Image classification data set "dataset" (iDanishDev/Maize-Disease-Detection on GitHub). Class labels (4): maize blight, maize common rust, maize gray leaf spot, maize healthy.

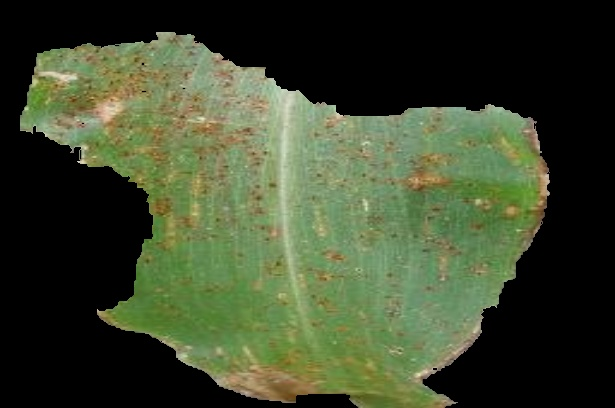
Label: maize common rust

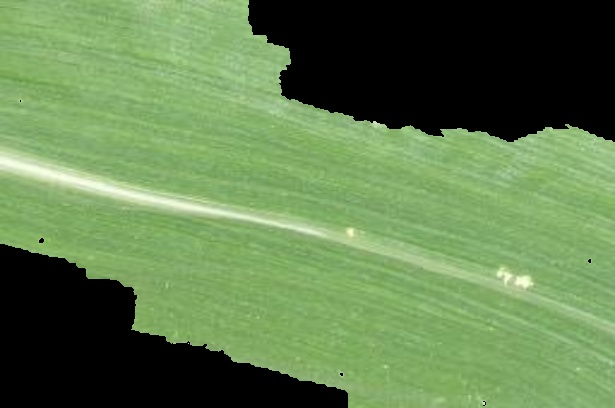
Label: maize healthy

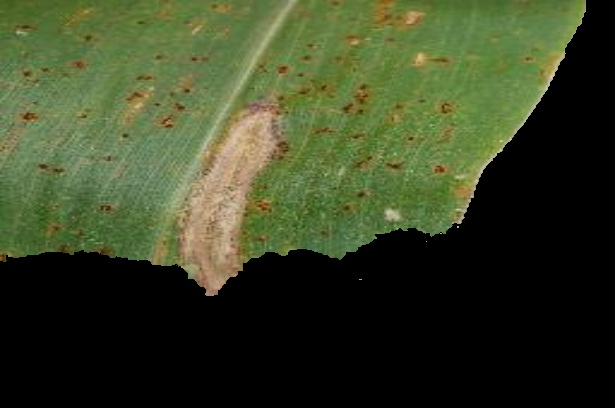
Label: maize blight

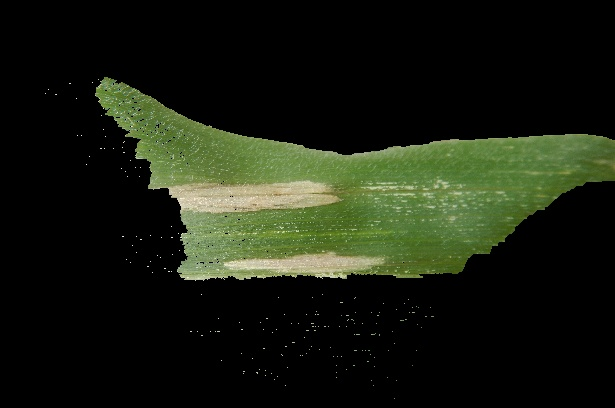
Label: maize blight

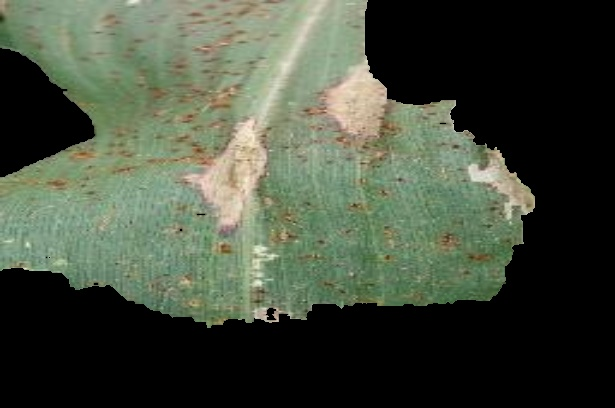
Label: maize common rust

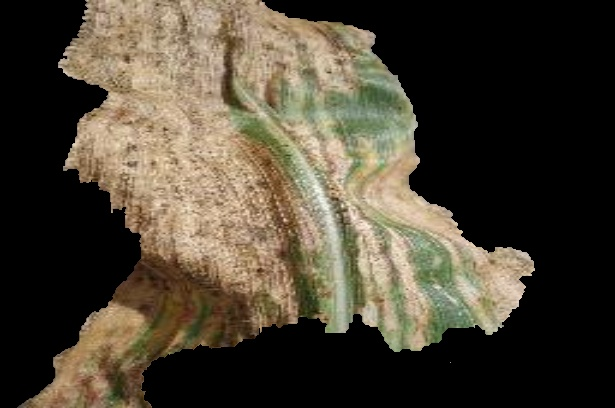
Label: maize gray leaf spot
